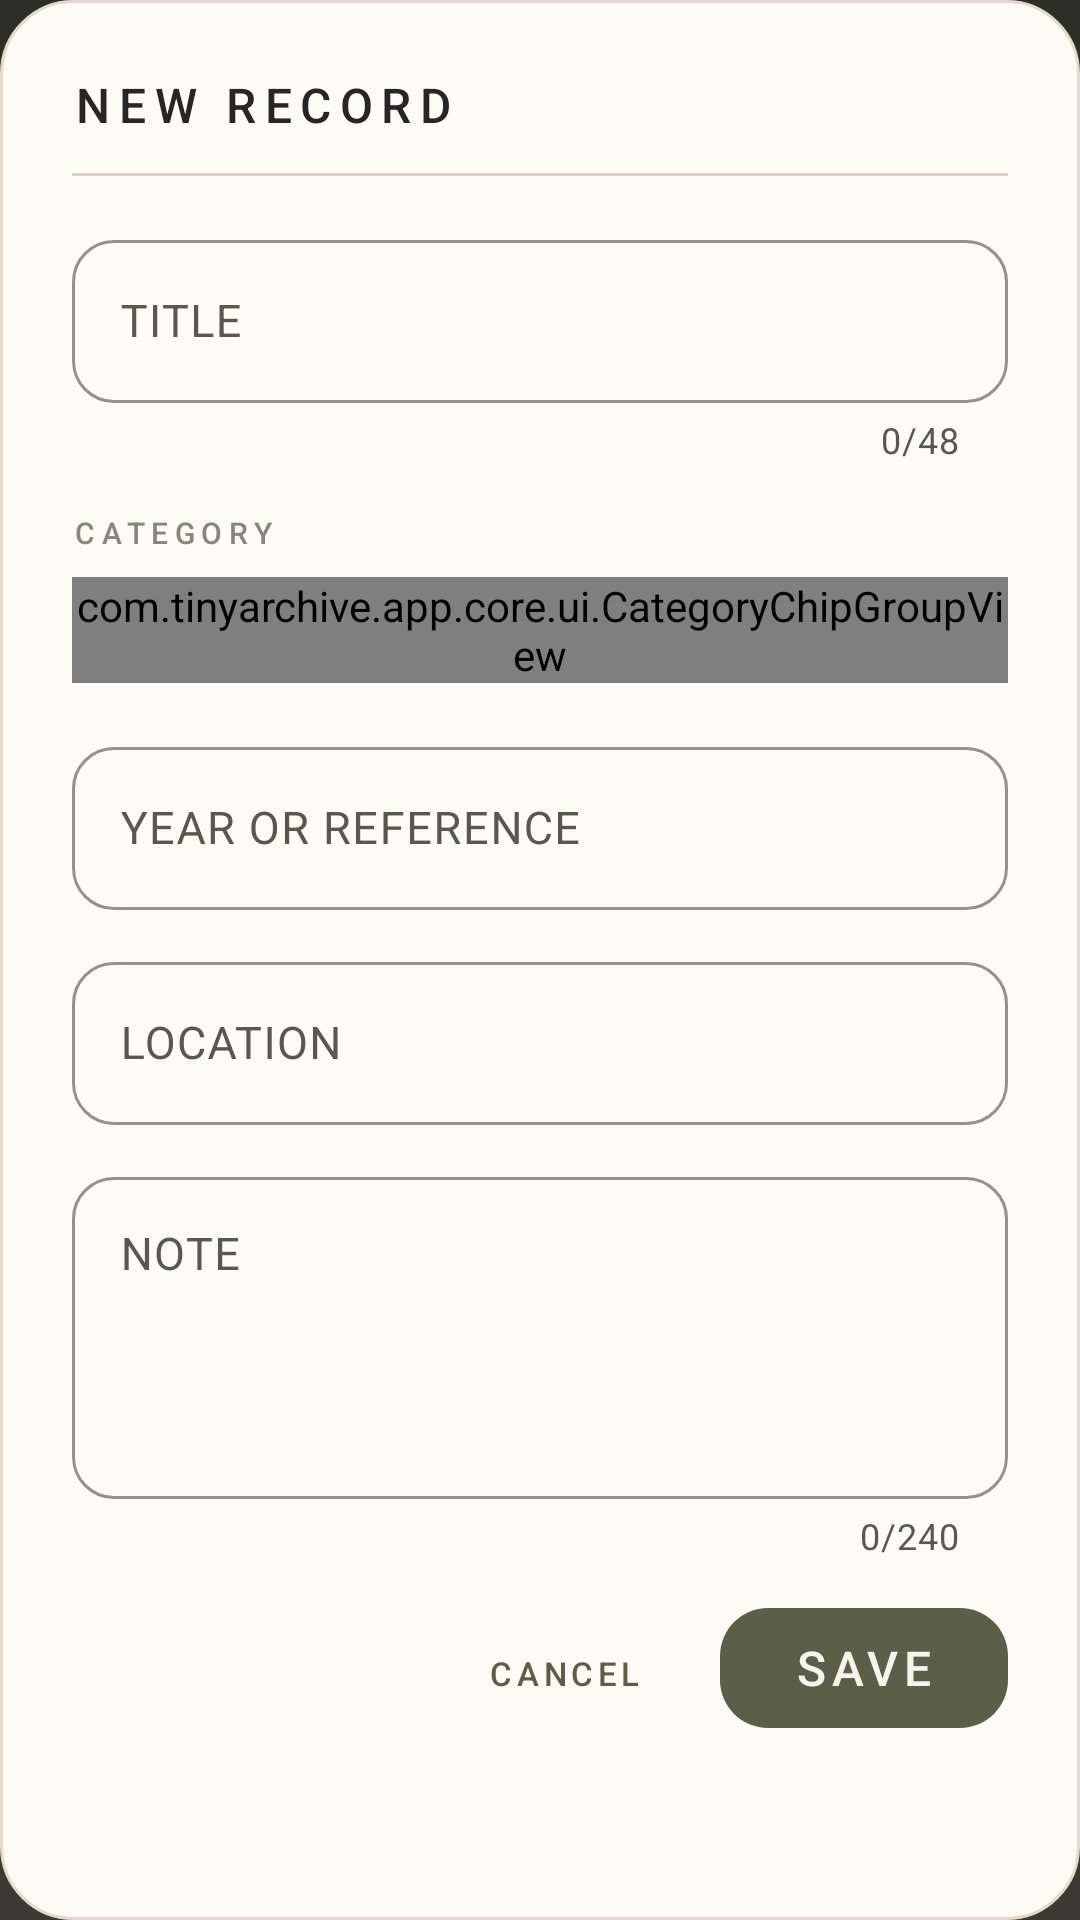

Write the Android layout XML for this screen, with the resource values it uses.
<!-- AndroidManifest.xml: application theme Theme.TinyArchive -->
<!-- res/layout/dialog_item_editor.xml -->
<?xml version="1.0" encoding="utf-8"?>
<RelativeLayout xmlns:android="http://schemas.android.com/apk/res/android"
    xmlns:app="http://schemas.android.com/apk/res-auto"
    android:layout_width="match_parent"
    android:layout_height="wrap_content"
    android:background="@drawable/bg_dialog"
    android:paddingStart="@dimen/space_xl"
    android:paddingTop="@dimen/space_xl"
    android:paddingEnd="@dimen/space_xl"
    android:paddingBottom="@dimen/space_l">

    <TextView
        android:id="@+id/editorTitle"
        android:layout_width="match_parent"
        android:layout_height="wrap_content"
        android:layout_alignParentTop="true"
        android:text="@string/dialog_item_new"
        android:textAppearance="@style/TextAppearance.App.Title" />

    <View
        android:id="@+id/editorRule"
        android:layout_width="match_parent"
        android:layout_height="@dimen/hairline"
        android:layout_below="@id/editorTitle"
        android:layout_marginTop="@dimen/space_m"
        android:background="@drawable/divider_rule" />

    <androidx.core.widget.NestedScrollView
        android:id="@+id/editorScroll"
        android:layout_width="match_parent"
        android:layout_height="wrap_content"
        android:layout_below="@id/editorRule"
        android:layout_marginTop="@dimen/space_l"
        android:layout_marginBottom="@dimen/space_m"
        android:scrollbars="none">

        <LinearLayout
            android:layout_width="match_parent"
            android:layout_height="wrap_content"
            android:orientation="vertical">

            <com.google.android.material.textfield.TextInputLayout
                android:id="@+id/tilEditorTitle"
                android:layout_width="match_parent"
                android:layout_height="wrap_content"
                android:hint="@string/field_title"
                app:counterEnabled="true"
                app:counterMaxLength="48"
                style="@style/Widget.App.TextField">

                <com.google.android.material.textfield.TextInputEditText
                    android:id="@+id/inputEditorTitle"
                    android:layout_width="match_parent"
                    android:layout_height="wrap_content"
                    android:inputType="textCapSentences"
                    android:maxLines="1"
                    android:textAppearance="@style/TextAppearance.App.Body" />

            </com.google.android.material.textfield.TextInputLayout>

            <TextView
                android:id="@+id/labelEditorCategory"
                android:layout_width="wrap_content"
                android:layout_height="wrap_content"
                android:layout_marginTop="@dimen/space_l"
                android:text="@string/field_category"
                android:textAppearance="@style/TextAppearance.App.Overline" />

            <com.tinyarchive.app.core.ui.CategoryChipGroupView
                android:id="@+id/chipsEditorCategory"
                android:layout_width="match_parent"
                android:layout_height="wrap_content"
                android:layout_marginTop="@dimen/space_s" />

            <TextView
                android:id="@+id/txtEditorCategoryError"
                android:layout_width="match_parent"
                android:layout_height="wrap_content"
                android:layout_marginTop="@dimen/space_xs"
                android:text="@string/error_category_missing"
                android:textAppearance="@style/TextAppearance.App.Meta"
                android:textColor="@color/clay_danger"
                android:visibility="gone" />

            <com.google.android.material.textfield.TextInputLayout
                android:id="@+id/tilEditorReference"
                android:layout_width="match_parent"
                android:layout_height="wrap_content"
                android:layout_marginTop="@dimen/space_l"
                android:hint="@string/field_reference"
                style="@style/Widget.App.TextField">

                <com.google.android.material.textfield.TextInputEditText
                    android:id="@+id/inputEditorReference"
                    android:layout_width="match_parent"
                    android:layout_height="wrap_content"
                    android:inputType="text"
                    android:maxLines="1"
                    android:textAppearance="@style/TextAppearance.App.Body" />

            </com.google.android.material.textfield.TextInputLayout>

            <com.google.android.material.textfield.TextInputLayout
                android:id="@+id/tilEditorLocation"
                android:layout_width="match_parent"
                android:layout_height="wrap_content"
                android:layout_marginTop="@dimen/space_m"
                android:hint="@string/field_location"
                style="@style/Widget.App.TextField">

                <com.google.android.material.textfield.TextInputEditText
                    android:id="@+id/inputEditorLocation"
                    android:layout_width="match_parent"
                    android:layout_height="wrap_content"
                    android:inputType="textCapCharacters"
                    android:maxLines="1"
                    android:textAppearance="@style/TextAppearance.App.Body" />

            </com.google.android.material.textfield.TextInputLayout>

            <com.google.android.material.textfield.TextInputLayout
                android:id="@+id/tilEditorNote"
                android:layout_width="match_parent"
                android:layout_height="wrap_content"
                android:layout_marginTop="@dimen/space_m"
                android:hint="@string/field_note"
                app:counterEnabled="true"
                app:counterMaxLength="240"
                style="@style/Widget.App.TextField">

                <com.google.android.material.textfield.TextInputEditText
                    android:id="@+id/inputEditorNote"
                    android:layout_width="match_parent"
                    android:layout_height="wrap_content"
                    android:gravity="top|start"
                    android:inputType="textMultiLine|textCapSentences"
                    android:minLines="4"
                    android:textAppearance="@style/TextAppearance.App.Body" />

            </com.google.android.material.textfield.TextInputLayout>

        </LinearLayout>

    </androidx.core.widget.NestedScrollView>

    <LinearLayout
        android:id="@+id/editorActions"
        android:layout_width="match_parent"
        android:layout_height="wrap_content"
        android:layout_below="@id/editorScroll"
        android:gravity="end"
        android:orientation="horizontal">

        <com.google.android.material.button.MaterialButton
            android:id="@+id/btnEditorDelete"
            android:layout_width="wrap_content"
            android:layout_height="@dimen/touch_min"
            android:text="@string/action_delete"
            android:visibility="gone"
            style="@style/Widget.App.Button.Danger" />

        <com.google.android.material.button.MaterialButton
            android:id="@+id/btnEditorCancel"
            android:layout_width="wrap_content"
            android:layout_height="@dimen/touch_min"
            android:layout_marginStart="@dimen/space_s"
            android:text="@string/action_cancel"
            style="@style/Widget.App.Button.Quiet" />

        <com.google.android.material.button.MaterialButton
            android:id="@+id/btnEditorSave"
            android:layout_width="wrap_content"
            android:layout_height="@dimen/touch_min"
            android:layout_marginStart="@dimen/space_s"
            android:minWidth="96dp"
            android:text="@string/action_save"
            style="@style/Widget.App.Button.Primary" />

    </LinearLayout>

</RelativeLayout>
<!-- resources referenced by this layout -->
<resources>
  <color name="clay_danger">#B4553E</color>
  <dimen name="hairline">1dp</dimen>
  <dimen name="space_l">16dp</dimen>
  <dimen name="space_m">12dp</dimen>
  <dimen name="space_s">8dp</dimen>
  <dimen name="space_xl">24dp</dimen>
  <dimen name="space_xs">4dp</dimen>
  <dimen name="touch_min">48dp</dimen>
  <!-- drawable bg_dialog (drawable) -->
  <?xml version="1.0" encoding="utf-8"?>
  <shape xmlns:android="http://schemas.android.com/apk/res/android"
      android:shape="rectangle">
      <solid android:color="@color/paper_raised" />
      <corners android:radius="@dimen/radius_card_large" />
      <stroke
          android:width="@dimen/hairline"
          android:color="@color/stroke_soft" />
  </shape>
  <!-- drawable divider_rule (drawable) -->
  <?xml version="1.0" encoding="utf-8"?>
  <shape xmlns:android="http://schemas.android.com/apk/res/android"
      android:shape="rectangle">
      <solid android:color="@color/rule_line" />
      <size android:height="@dimen/hairline" />
  </shape>
  <string name="action_cancel">CANCEL</string>
  <string name="action_delete">DELETE</string>
  <string name="action_save">SAVE</string>
  <string name="dialog_item_new">NEW RECORD</string>
  <string name="error_category_missing">Choose a category</string>
  <string name="field_category">CATEGORY</string>
  <string name="field_location">LOCATION</string>
  <string name="field_note">NOTE</string>
  <string name="field_reference">YEAR OR REFERENCE</string>
  <string name="field_title">TITLE</string>
  <style name="TextAppearance.App.Body" parent="TextAppearance.Material3.BodyLarge">
          <item name="android:textSize">@dimen/text_body</item>
          <item name="android:textColor">@color/ink_secondary</item>
          <item name="android:lineSpacingExtra">3dp</item>
      </style>
  <style name="TextAppearance.App.Meta" parent="TextAppearance.Material3.LabelMedium">
          <item name="android:textSize">@dimen/text_meta</item>
          <item name="android:letterSpacing">0.08</item>
          <item name="android:textAllCaps">true</item>
          <item name="android:textColor">@color/ink_tertiary</item>
      </style>
  <style name="TextAppearance.App.Title" parent="TextAppearance.Material3.TitleMedium">
          <item name="android:textSize">@dimen/text_title</item>
          <item name="android:fontFamily">sans-serif-medium</item>
          <item name="android:letterSpacing">0.18</item>
          <item name="android:textAllCaps">true</item>
          <item name="android:textColor">@color/ink_primary</item>
      </style>
  <style name="Widget.App.Button.Danger" parent="Widget.App.Button.Quiet">
          <item name="android:textColor">@color/clay_danger</item>
      </style>
  <color name="paper_raised">#FDFBF6</color>
  <dimen name="radius_card_large">24dp</dimen>
  <color name="stroke_soft">#E2DACA</color>
  <color name="rule_line">#D9D2C2</color>
  <dimen name="text_body">15sp</dimen>
  <color name="ink_secondary">#5A574F</color>
  <dimen name="text_meta">11sp</dimen>
  <color name="ink_tertiary">#8A857A</color>
  <dimen name="text_overline">10sp</dimen>
  <dimen name="text_title">16sp</dimen>
  <color name="ink_primary">#262626</color>
  <dimen name="cta_height">60dp</dimen>
  <dimen name="radius_button">16dp</dimen>
  <dimen name="elevation_button">3dp</dimen>
  <color name="ripple_light">#3DF7F4ED</color>
  <dimen name="icon_size">24dp</dimen>
  <color name="paper_edge">#E8DDC4</color>
  <color name="sage_primary">#5B5F4A</color>
  <color name="ripple_warm">#33C58B57</color>
  <color name="sage_muted">#BFC0A8</color>
  <color name="ink_inverse">#F7F4ED</color>
  <color name="paper_sunken">#F2EAD8</color>
  <color name="sage_deep">#454936</color>
  <color name="terracotta_accent">#C58B57</color>
  <color name="ink_on_accent">#2B1C10</color>
  <color name="paper_base">#F7F4ED</color>
  <color name="splash_ink">#2E2E28</color>
  <color name="splash_ink_deep">#3A3A32</color>
</resources>
